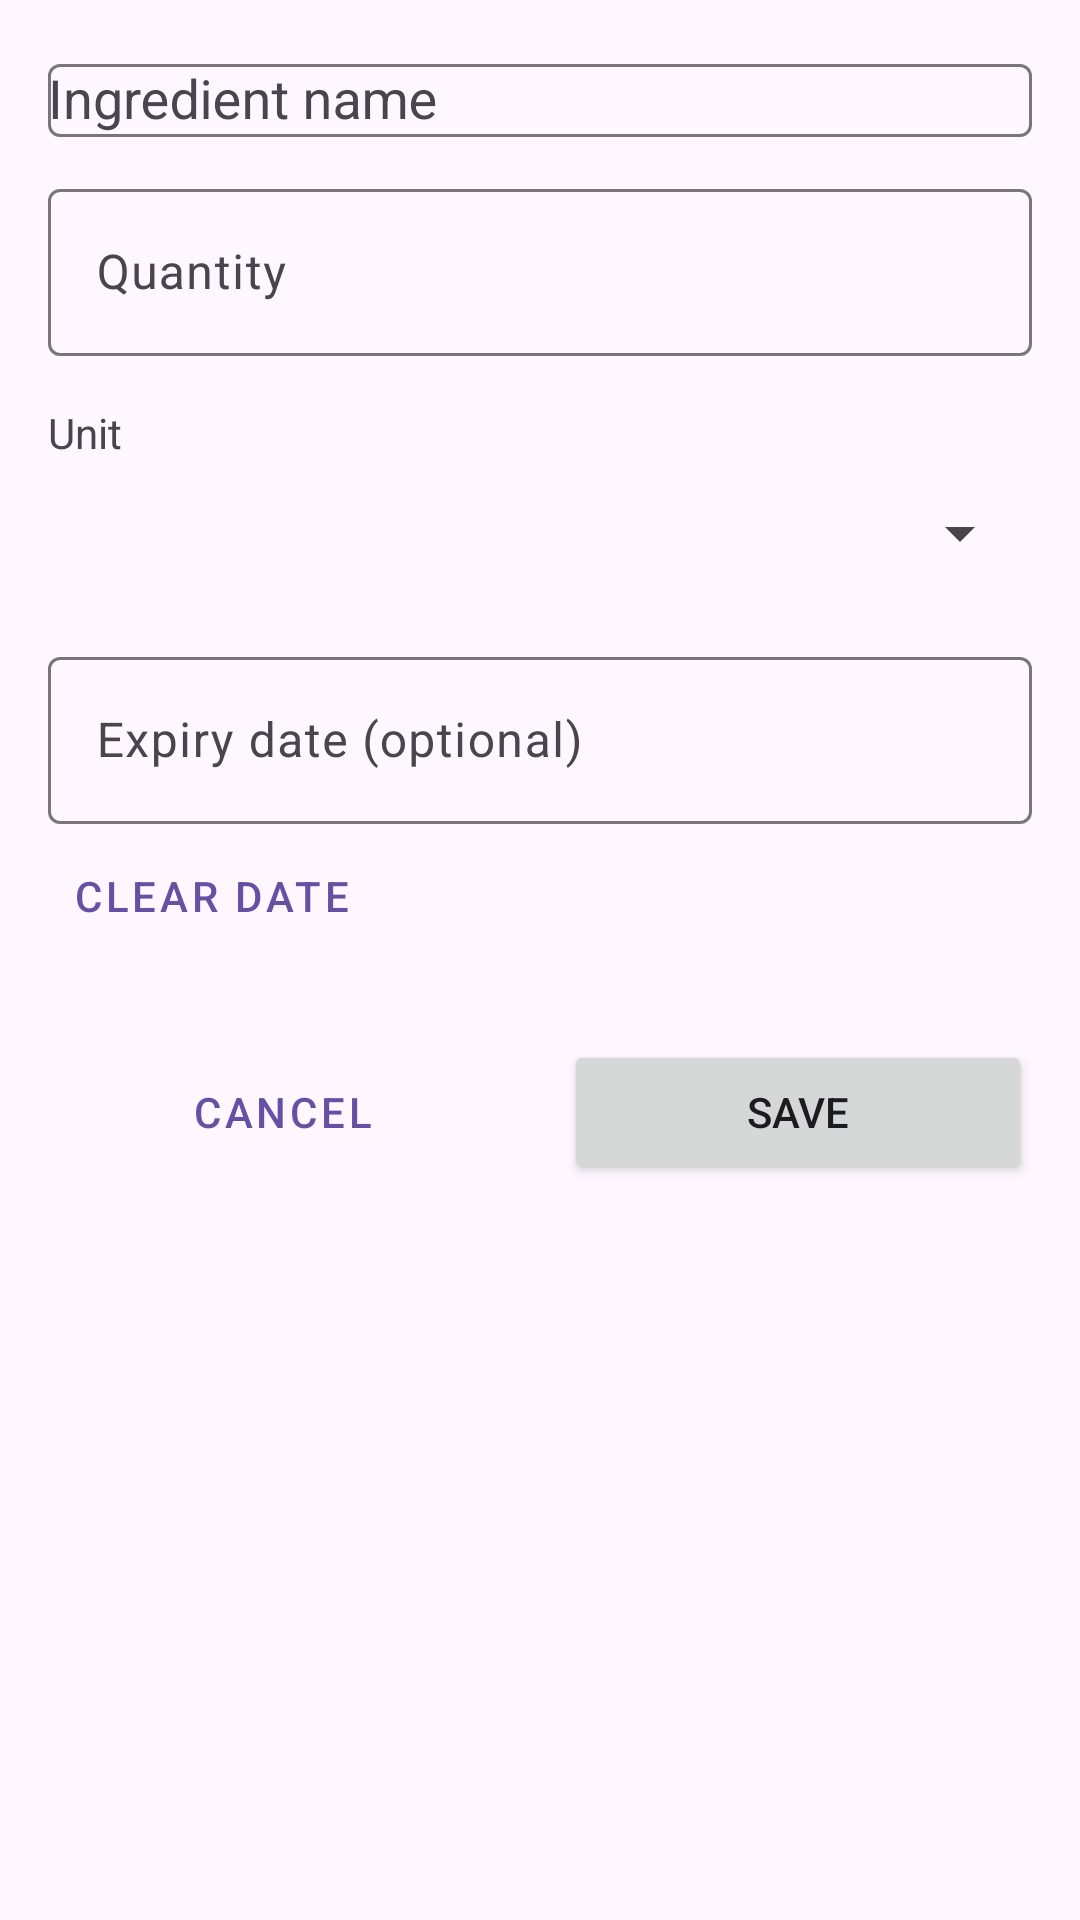

Write the Android layout XML for this screen, with the resource values it uses.
<!-- AndroidManifest.xml: application theme Theme._402312337_Mncedane_MobileAppDev700_Assignmentdocx -->
<!-- res/layout/activity_add_edit_pantry.xml -->
<?xml version="1.0" encoding="utf-8"?>
<ScrollView xmlns:android="http://schemas.android.com/apk/res/android"
    xmlns:app="http://schemas.android.com/apk/res-auto"
    xmlns:tools="http://schemas.android.com/tools"
    android:layout_width="match_parent"
    android:layout_height="match_parent"
    android:fillViewport="true">

    <LinearLayout
        android:layout_width="match_parent"
        android:layout_height="wrap_content"
        android:orientation="vertical"
        android:padding="16dp">

        
        <com.google.android.material.textfield.TextInputLayout
            android:id="@+id/tilName"
            android:layout_width="match_parent"
            android:layout_height="wrap_content"
            android:hint="Ingredient name">

            <com.google.android.material.textfield.MaterialAutoCompleteTextView
                android:id="@+id/etName"
                android:layout_width="match_parent"
                android:layout_height="wrap_content"
                android:completionThreshold="1"
                android:inputType="textCapWords"
                android:maxLength="40"
                tools:ignore="TouchTargetSizeCheck" />
        </com.google.android.material.textfield.TextInputLayout>

        
        <com.google.android.material.textfield.TextInputLayout
            android:id="@+id/tilQuantity"
            android:layout_width="match_parent"
            android:layout_height="wrap_content"
            android:layout_marginTop="12dp"
            android:hint="Quantity">

            <com.google.android.material.textfield.TextInputEditText
                android:id="@+id/etQuantity"
                android:layout_width="match_parent"
                android:layout_height="wrap_content"
                android:inputType="numberDecimal"
                android:maxLength="8" />
        </com.google.android.material.textfield.TextInputLayout>

        
        <TextView
            android:layout_width="wrap_content"
            android:layout_height="wrap_content"
            android:layout_marginTop="16dp"
            android:text="Unit"
            android:textSize="14sp" />

        <Spinner
            android:id="@+id/spUnit"
            android:layout_width="match_parent"
            android:layout_height="48dp" />

        
        <com.google.android.material.textfield.TextInputLayout
            android:layout_width="match_parent"
            android:layout_height="wrap_content"
            android:layout_marginTop="12dp"
            android:hint="Expiry date (optional)">

            <com.google.android.material.textfield.TextInputEditText
                android:id="@+id/etExpiry"
                android:layout_width="match_parent"
                android:layout_height="wrap_content"
                android:focusable="false"
                android:cursorVisible="false"
                android:inputType="none" />
        </com.google.android.material.textfield.TextInputLayout>

        <Button
            android:id="@+id/btnClearExpiry"
            style="@style/Widget.MaterialComponents.Button.TextButton"
            android:layout_width="wrap_content"
            android:layout_height="wrap_content"
            android:text="Clear date" />

        
        <LinearLayout
            android:layout_width="match_parent"
            android:layout_height="wrap_content"
            android:layout_marginTop="24dp"
            android:orientation="horizontal">

            <Button
                android:id="@+id/btnCancel"
                style="@style/Widget.MaterialComponents.Button.OutlinedButton"
                android:layout_width="0dp"
                android:layout_height="wrap_content"
                android:layout_marginEnd="8dp"
                android:layout_weight="1"
                android:text="Cancel" />

            <Button
                android:id="@+id/btnSave"
                android:layout_width="0dp"
                android:layout_height="wrap_content"
                android:layout_marginStart="8dp"
                android:layout_weight="1"
                android:text="Save" />
        </LinearLayout>
    </LinearLayout>
</ScrollView>
<!-- resources referenced by this layout -->
<resources>
  <style name="Theme._402312337_Mncedane_MobileAppDev700_Assignmentdocx" parent="Base.Theme._402312337_Mncedane_MobileAppDev700_Assignmentdocx" />
  <style name="Base.Theme._402312337_Mncedane_MobileAppDev700_Assignmentdocx" parent="Theme.Material3.DayNight.NoActionBar">
          
          
      </style>
</resources>
